Run: headless pygame with SDL's dummy video driver; simulated clock (each Clock.tick advances the game by its frame time, no real sleeping); random seed 0; keys injected as events and as key.get_pressed() state; no mouse input.
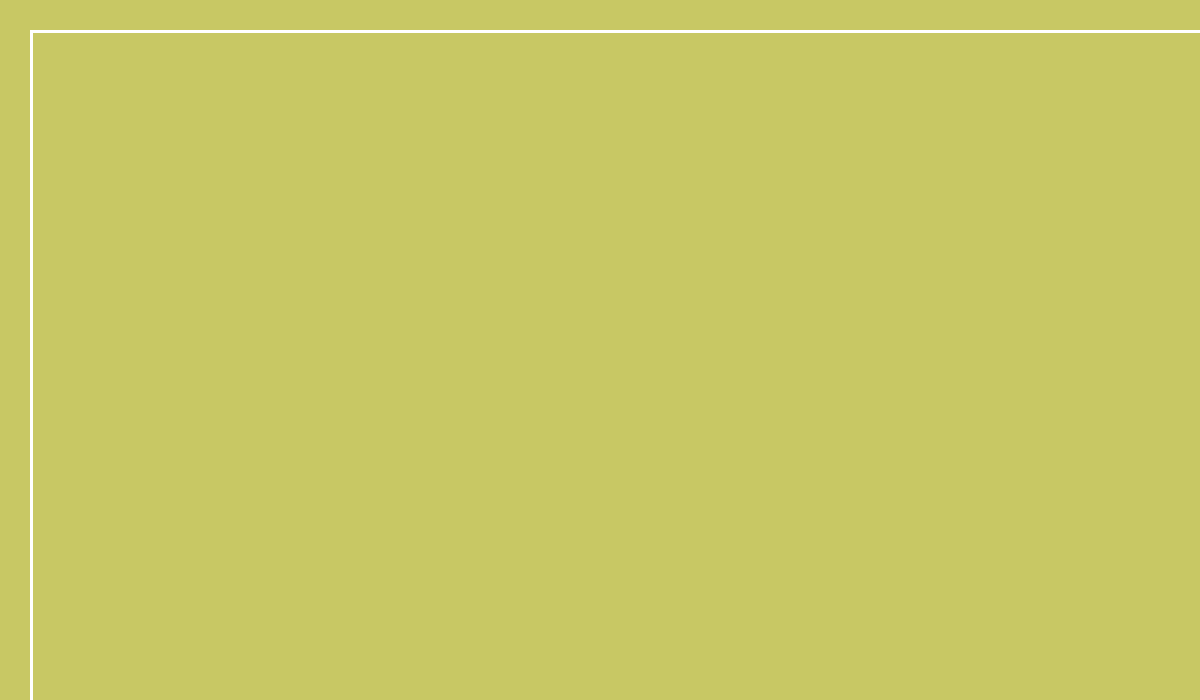
Frame 1 of 4 · flips 1–60 · no input
Frame 2 of 4 · flips 61–180 · tapped SPACE, RETURN · held RIGHT (→), D · screen unchanged from frame 1, image omitted
Frame 3 of 4 · flips 181–300 · held DOWN (↓), S · screen unchanged from frame 2, image omitted
Frame 4 of 4 · flips 301–420 · held LEFT (←), A, UP (↑), W · screen unchanged from frame 3, image omitted

The pygame program that drew these frames:

import pygame
import sys

pygame.init()

WIDTH = 1200
HEIGHT = 700

screen = pygame.display.set_mode((WIDTH, HEIGHT))
pygame.display.set_caption("Fly-in  (safe🐍)")

clock = pygame.time.Clock()

running = True

while running:

    for event in pygame.event.get():

        if event.type == pygame.QUIT:
            running = False

    screen.fill((200, 200, 100))
    color = (255, 10, 0)
    position = (WIDTH // 2, HEIGHT // 3)
    radius = 300
    pygame.draw.rect(screen, (255,255,255), (30,30,1340,740), width=3 )
    pygame.display.flip()

    clock.tick(60)

pygame.quit()
sys.exit()
